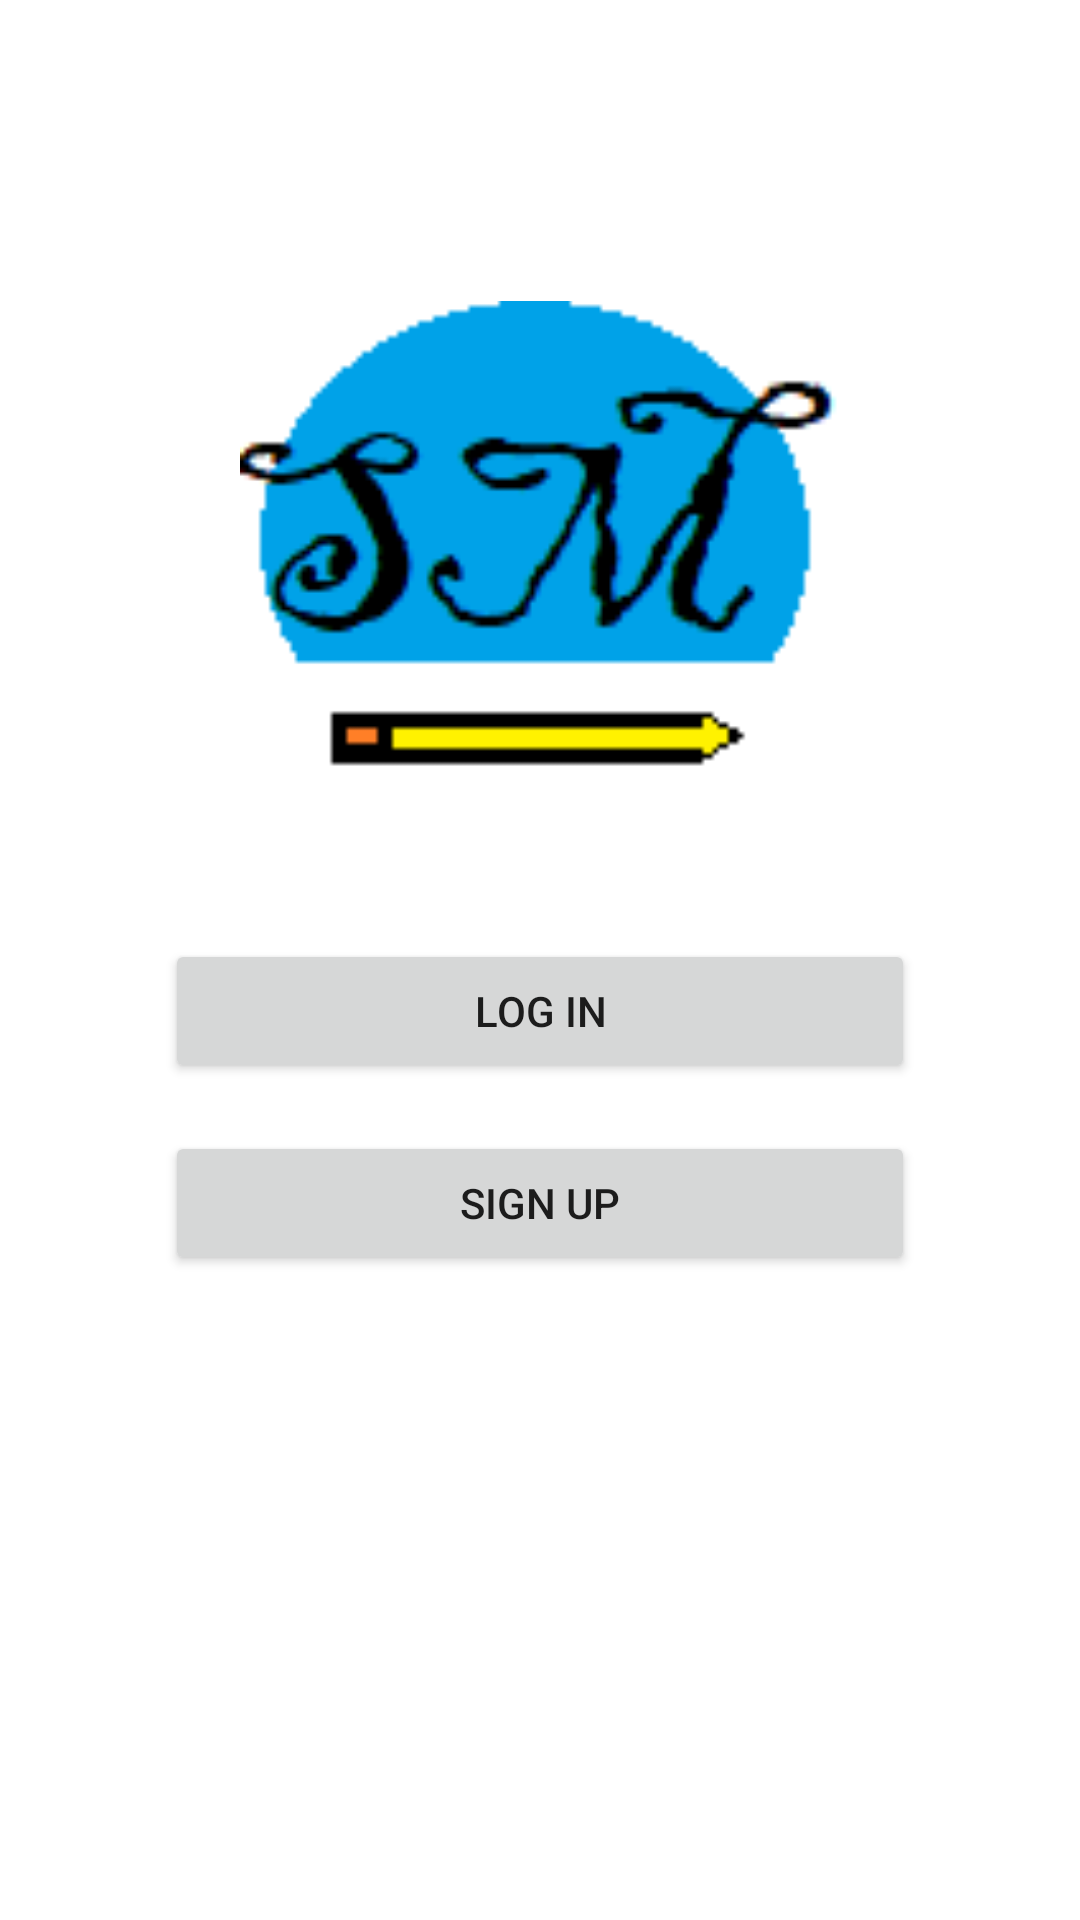

Here is an Android app screen rendered from its layout file. Give the layout XML and the strings, colors and styles it references.
<!-- AndroidManifest.xml: application theme AppTheme -->
<!-- res/layout/activity_main.xml -->
<?xml version="1.0" encoding="utf-8"?>
<RelativeLayout
xmlns:android="http://schemas.android.com/apk/res/android"
android:layout_width="match_parent"
android:layout_height="match_parent">

<LinearLayout
    android:layout_width="match_parent"
    android:layout_height="wrap_content"
    android:orientation="vertical"
    android:paddingTop="55dp"
    android:paddingRight="25dp"
    android:paddingLeft="25dp"
    >

    <ImageView
        android:layout_width="200dp"
        android:layout_height="250dp"
        android:src="@drawable/studymate"
        android:layout_gravity="center">

    </ImageView>

    <com.google.android.material.textfield.TextInputLayout
        android:layout_width="match_parent"
        android:layout_height="wrap_content"
        android:layout_marginBottom="8dp"
        android:layout_marginTop="8dp">

        <androidx.appcompat.widget.AppCompatButton
            android:layout_width="250dp"
            android:layout_height="wrap_content"
            android:text="Log in"
            android:id="@+id/btn_login_redirect"
            android:layout_gravity="center_horizontal"/>

    </com.google.android.material.textfield.TextInputLayout>

    <com.google.android.material.textfield.TextInputLayout
        android:layout_width="match_parent"
        android:layout_height="wrap_content"
        android:layout_marginBottom="8dp"
        android:layout_marginTop="8dp">

        <androidx.appcompat.widget.AppCompatButton
            android:layout_width="250dp"
            android:layout_height="wrap_content"
            android:text="Sign up"
            android:id="@+id/btn_signup_redirect"
            android:layout_gravity="center_horizontal"/>
    </com.google.android.material.textfield.TextInputLayout>


</LinearLayout>



</RelativeLayout>
<!-- resources referenced by this layout -->
<resources>
  <!-- drawable studymate: png bitmap (drawable, 3284 bytes) -->
</resources>
